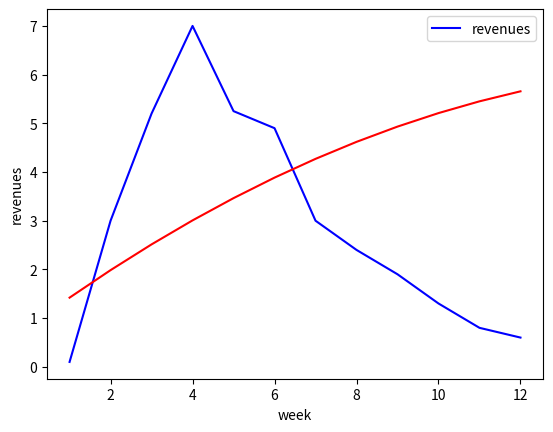

The script that saved this image:
import pandas as pd
import matplotlib.pyplot as plt
from scipy.optimize import curve_fit

data = pd.DataFrame({'week': [1,2,3,4,5,6,7,8,9,10,11,12], 'revenues': [0.1,3,5.2,7,5.25,4.9,3,2.4,1.9, 1.3, 0.8, 0.6]})
data['cum_sum'] = data['revenues'].cumsum()
def c_t(x, p, q, m):
    return (p+(q/m)*(x))*(m-x)
popt, pcov = curve_fit(c_t, data.cum_sum, data.revenues)
print(popt)
print(len(data.week))
print(len(data.revenues))

plt.plot(data.week, data.revenues, 'b-', label='revenues')
plt.plot(data.week, c_t(data.week, *popt), 'r-')
plt.xlabel('week')
plt.ylabel('revenues')
plt.legend()
plt.show()